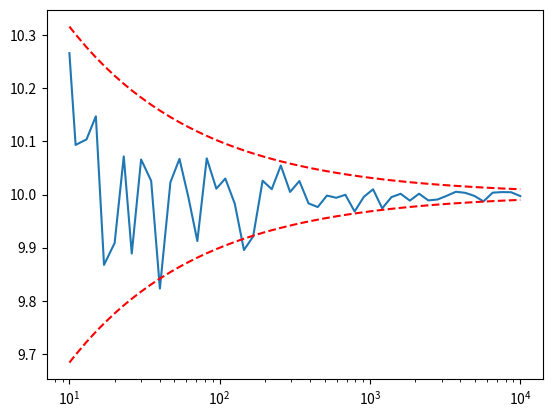

The matplotlib source for this figure:
import numpy as np
import matplotlib.pyplot as plt

N = np.logspace(1,4, num=50, dtype=int)

Ymedia = []
Yerro = []

for i in N:
    X = np.random.normal(10.0,0.5,size=i)
    Xmedia = np.mean(X)
    Xerro = 1/np.sqrt(i)

    Ymedia.append(Xmedia)
    Yerro.append(Xerro)

fig, ax = plt.subplots()  #cria o lugar para gráfico
ax.plot(N, Ymedia)  #preenche o eixo do x, e o eixo do y, respetivamente

ax.plot(N, 10.0-np.array(Yerro), "r--")
ax.plot(N, 10.0+np.array(Yerro), "r--")

plt.xscale("log")  #escala logarítimca
plt.show()  #mostra o gráfico


